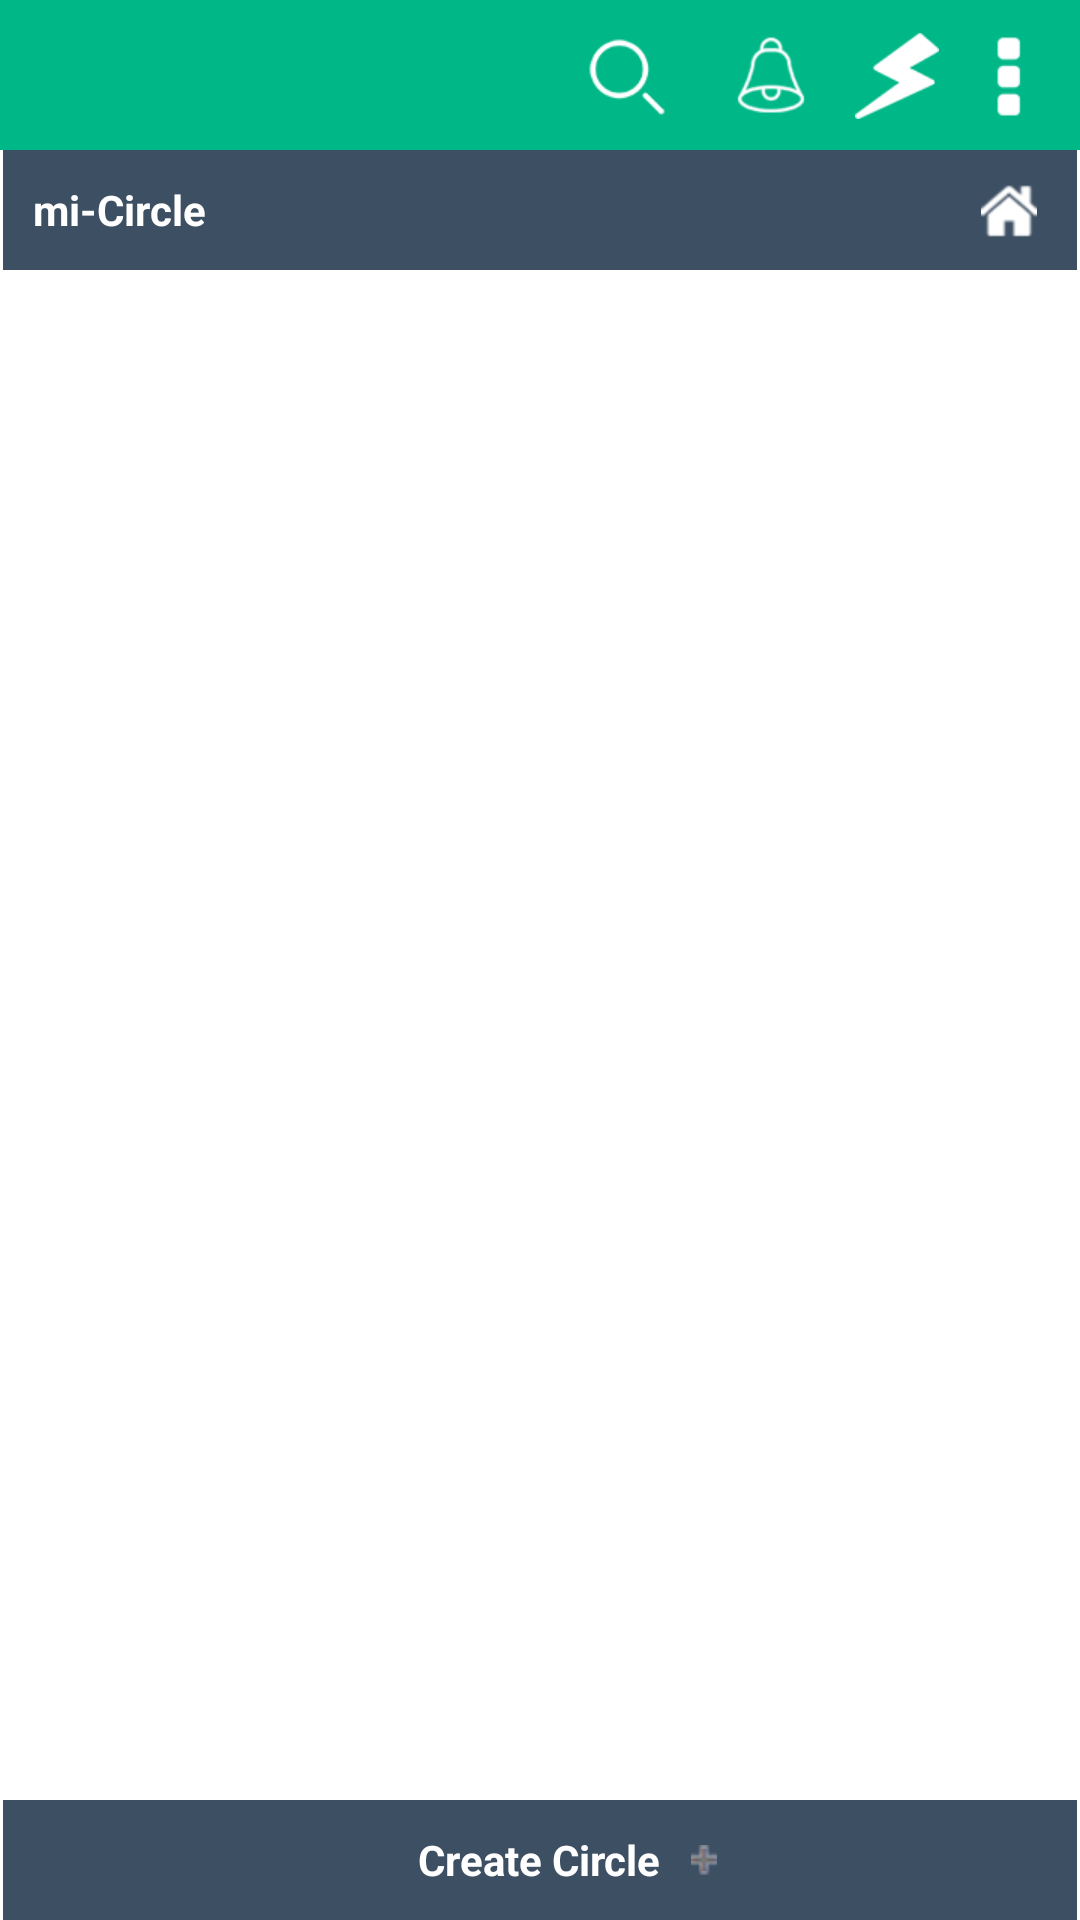

The Android layout XML behind this screen, and the referenced resources:
<!-- AndroidManifest.xml: application theme AppTheme -->
<!-- res/layout/activity_circle.xml -->
<?xml version="1.0" encoding="utf-8"?>
<RelativeLayout xmlns:android="http://schemas.android.com/apk/res/android"
    android:orientation="vertical"
    android:layout_width="match_parent"
    android:layout_height="match_parent">


    <RelativeLayout
        android:id="@+id/relativeLayout1"
        android:layout_width="match_parent"
        android:layout_height="@dimen/header_height"
        android:layout_alignParentLeft="true"
        android:layout_alignParentTop="true"
        android:background="@color/myGreen">

        <ImageView
            android:id="@+id/imageView_threeBars"
            android:layout_width="wrap_content"
            android:layout_height="wrap_content"
            android:layout_alignParentRight="true"
            android:layout_centerInParent="true"
            android:layout_marginRight="10dp"
            android:src="@drawable/threebarwhite" />



        <ImageView
            android:id="@+id/drawer_indicator"
            android:layout_width="@dimen/actionbar_dimen"
            android:layout_height="@dimen/actionbar_dimen"
            android:layout_gravity="start"
            android:background="@drawable/drawer_selector"
            android:scaleType="centerInside" />


        <ImageView
            android:id="@+id/imageViewsearchn"
            android:layout_width="wrap_content"
            android:layout_height="wrap_content"
            android:src="@drawable/searchheaderwhite"
            android:layout_marginRight="20dp"
            android:layout_marginEnd="20dp"
            android:layout_alignBottom="@+id/imageViewpanic"
            android:layout_toLeftOf="@+id/imageViewnotification"
            android:layout_toStartOf="@+id/imageViewnotification" />

        <ImageView
            android:id="@+id/imageViewnotification"
            android:layout_width="wrap_content"
            android:layout_height="wrap_content"
            android:layout_marginRight="14dp"
            android:src="@drawable/notificationheaderwhite"
            android:layout_marginEnd="14dp"
            android:layout_alignTop="@+id/imageViewpanic"
            android:layout_toLeftOf="@+id/imageViewpanic"
            android:layout_toStartOf="@+id/imageViewpanic" />

        <ImageView
            android:id="@+id/imageViewpanic"
            android:layout_width="wrap_content"
            android:layout_height="wrap_content"
            android:src="@drawable/panicheaderwhite"
            android:layout_alignTop="@+id/imageView_threeBars"
            android:layout_toLeftOf="@+id/imageView_threeBars"
            android:layout_toStartOf="@+id/imageView_threeBars"
            android:layout_marginRight="9dp"
            android:layout_marginEnd="9dp" />


    </RelativeLayout>

    <android.support.v4.widget.DrawerLayout
        android:id="@+id/drawer_layout"
        android:layout_width="match_parent"
        android:layout_height="match_parent"
        android:layout_below="@+id/relativeLayout1"
        android:layout_marginLeft="1dp"
        android:layout_marginRight="1dp" >



        <LinearLayout
            android:layout_width="match_parent"
            android:layout_height="match_parent"
            android:orientation="vertical"
            android:id="@+id/mainlayout">

            <RelativeLayout
                android:id="@+id/Header_layout"
                android:layout_width="match_parent"
                android:layout_height="40dp"
                android:background="#3d4f63" >

                <TextView
                    android:id="@+id/tvHead_happeningFrag"
                    android:layout_width="wrap_content"
                    android:layout_height="wrap_content"
                    android:layout_centerVertical="true"
                    android:layout_marginLeft="10dp"
                    android:text="mi-Circle"
                    android:textColor="@color/white"
                    android:textStyle="bold" />

                <View
                    android:id="@+id/go_home"
                    android:layout_width="40dp"
                    android:layout_height="50dp"
                    android:layout_alignParentRight="true"
                    android:layout_alignParentTop="true" />

                <ImageView
                    android:id="@+id/imageView_home"
                    android:layout_width="wrap_content"
                    android:layout_height="wrap_content"
                    android:src="@drawable/homeheader"
                    android:layout_marginLeft="8dp"
                    android:layout_marginStart="8dp"
                    android:layout_centerVertical="true"
                    android:layout_alignLeft="@+id/go_home"
                    android:layout_alignStart="@+id/go_home" />
            </RelativeLayout>

            <FrameLayout
                android:id="@+id/fragment_MainCointer"
                android:layout_width="fill_parent"
                android:layout_height="match_parent"
                android:layout_alignParentLeft="true"
                android:layout_below="@+id/relativeLayout2"
                android:background="#ffffff" >
            </FrameLayout>



        </LinearLayout>

        <ListView
            android:id="@+id/listView_options"
            android:layout_width="fill_parent"
            android:layout_height="350dip"
            android:layout_gravity="start"
            android:background="#E63d4f63"
            android:divider="#354556"
            android:dividerHeight="1.0sp" >
        </ListView>
    </android.support.v4.widget.DrawerLayout>



    <RelativeLayout
        android:id="@+id/relativeLayoutbottom"
        android:layout_width="match_parent"
        android:layout_height="40dp"
        android:layout_alignParentBottom="true"
        android:layout_alignParentLeft="true"
        android:layout_marginLeft="1dp"
        android:layout_marginRight="1dp"

        android:background="#3d4f63" >

        <TextView
            android:id="@+id/find_friend"
            android:layout_width="wrap_content"
            android:layout_height="wrap_content"
            android:layout_centerHorizontal="true"
            android:layout_centerVertical="true"
            android:text="Create Circle"
            android:textColor="#ffffff"
            android:textStyle="bold" />


        <ImageView
            android:id="@+id/add"
            android:layout_width="wrap_content"
            android:layout_height="wrap_content"
            android:layout_centerVertical="true"
            android:layout_marginLeft="10dp"
            android:layout_toRightOf="@+id/find_friend"
            android:src="@drawable/add" />
    </RelativeLayout>




</RelativeLayout>
<!-- resources referenced by this layout -->
<resources>
  <color name="myGreen">#00b787</color>
  <color name="white">#FFFFFF</color>
  <dimen name="actionbar_dimen">56dp</dimen>
  <dimen name="header_height">50dp</dimen>
  <!-- drawable add: png bitmap (drawable-hdpi, 3279 bytes) -->
  <!-- drawable drawer_selector (drawable) -->
  <?xml version="1.0" encoding="utf-8"?>
  <selector xmlns:android="http://schemas.android.com/apk/res/android">
    <item android:state_pressed="true" android:drawable="@color/myblue" />
    <item android:state_focused="true" android:drawable="@color/myblue" />
    
  </selector>
  <!-- drawable homeheader: png bitmap (drawable-hdpi, 3368 bytes) -->
  <!-- drawable notificationheaderwhite: png bitmap (drawable-hdpi, 12053 bytes) -->
  <!-- drawable panicheaderwhite: png bitmap (drawable-hdpi, 12053 bytes) -->
  <!-- drawable searchheaderwhite: png bitmap (drawable-hdpi, 12053 bytes) -->
  <!-- drawable threebarwhite: png bitmap (drawable-hdpi, 12053 bytes) -->
  <style name="AppTheme" parent="android:Theme.Holo.Light.NoActionBar">
          
         
          <item name="android:dropDownListViewStyle">@style/PopupMenuListView</item>
          <item name="android:textAppearanceLargePopupMenu">@style/myPopupMenuTextAppearanceSmall</item>
          <item name="android:popupMenuStyle">@style/PopupMenu</item>
  
  
          
          <item name="android:listPreferredItemHeightSmall">45dp</item>
          <item name="android:listPreferredItemPaddingLeft">5dp</item>
          <item name="android:listPreferredItemPaddingRight">5dp</item>
  
      </style>
  <color name="myblue">#3d4f63</color>
  <style name="PopupMenuListView" parent="@android:style/Widget.Holo.ListView.DropDown">
          <item name="android:divider">@color/myblue</item>
          <item name="android:dividerHeight">1dp</item>
          <item name="android:listSelector">@drawable/listitem_selector</item>
      </style>
  <style name="myPopupMenuTextAppearanceSmall" parent="@android:style/TextAppearance.DeviceDefault.Widget.PopupMenu.Small">
          <item name="android:textColor">@color/white</item>
          <item name="android:textSize">15sp</item>
      </style>
  <style name="PopupMenu" parent="@android:style/Widget.PopupMenu">
          <item name="android:popupBackground">@color/transparentBlue</item>
      </style>
  <!-- drawable listitem_selector (drawable) -->
  <?xml version="1.0" encoding="utf-8"?>
  <selector xmlns:android="http://schemas.android.com/apk/res/android">
      <item android:drawable="@color/myGreen" android:state_pressed="true" />
      <item android:drawable="@color/myGreen" android:state_focused="true" />
     
  </selector>
  <color name="transparentBlue">#E63d4f63</color>
</resources>
